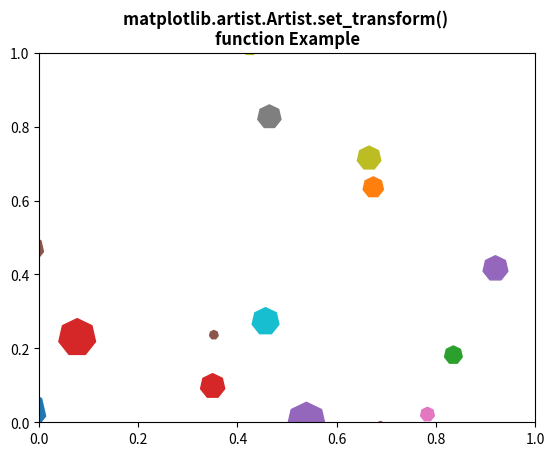

The matplotlib source for this figure:
# Implementation of matplotlib function
from matplotlib.artist import Artist
import matplotlib.pyplot as plt
from matplotlib import collections, colors, transforms
import numpy as np

nverts = 50
npts = 100

r = np.arange(nverts)
theta = np.linspace(0, 2 * np.pi, nverts)

xx = r * np.sin(theta)
yy = r * np.cos(theta)
spiral = np.column_stack([xx, yy])

rs = np.random.RandomState(19680801)

xyo = rs.randn(npts, 2)

colors = [colors.to_rgba(c)
          for c in plt.rcParams['axes.prop_cycle'].by_key()['color']]

fig, ax1 = plt.subplots()

col = collections.RegularPolyCollection(
    7, sizes=np.abs(xx) * 10.0,
    offsets=xyo,
    transOffset=ax1.transData)

trans = transforms.Affine2D().scale(fig.dpi / 72.0)
Artist.set_transform(col, trans)

ax1.add_collection(col, autolim=True)
col.set_color(colors)

plt.title("""matplotlib.artist.Artist.set_transform() 
function Example""", fontweight="bold")

plt.show()
